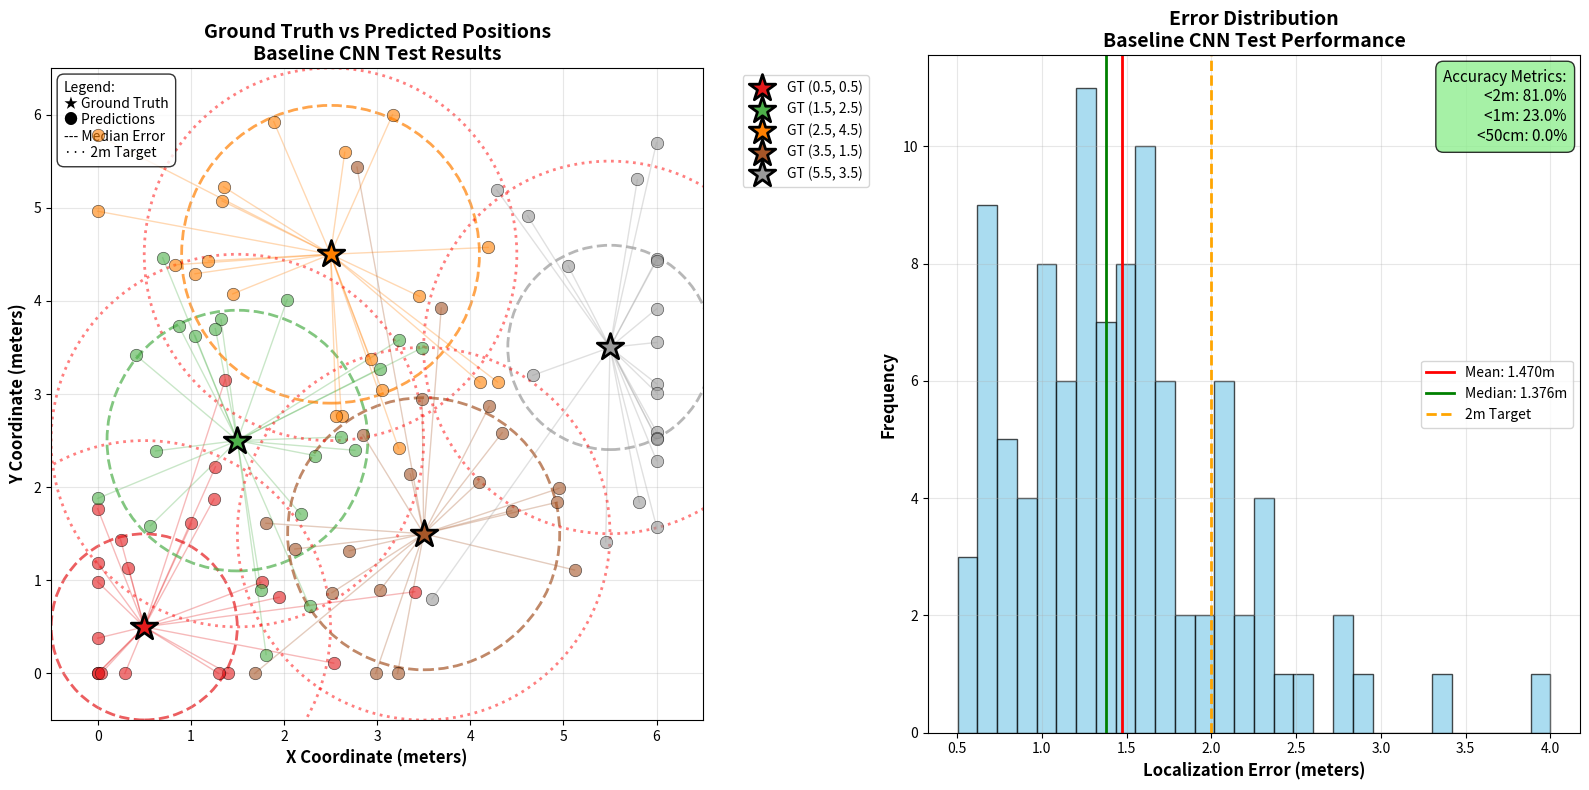
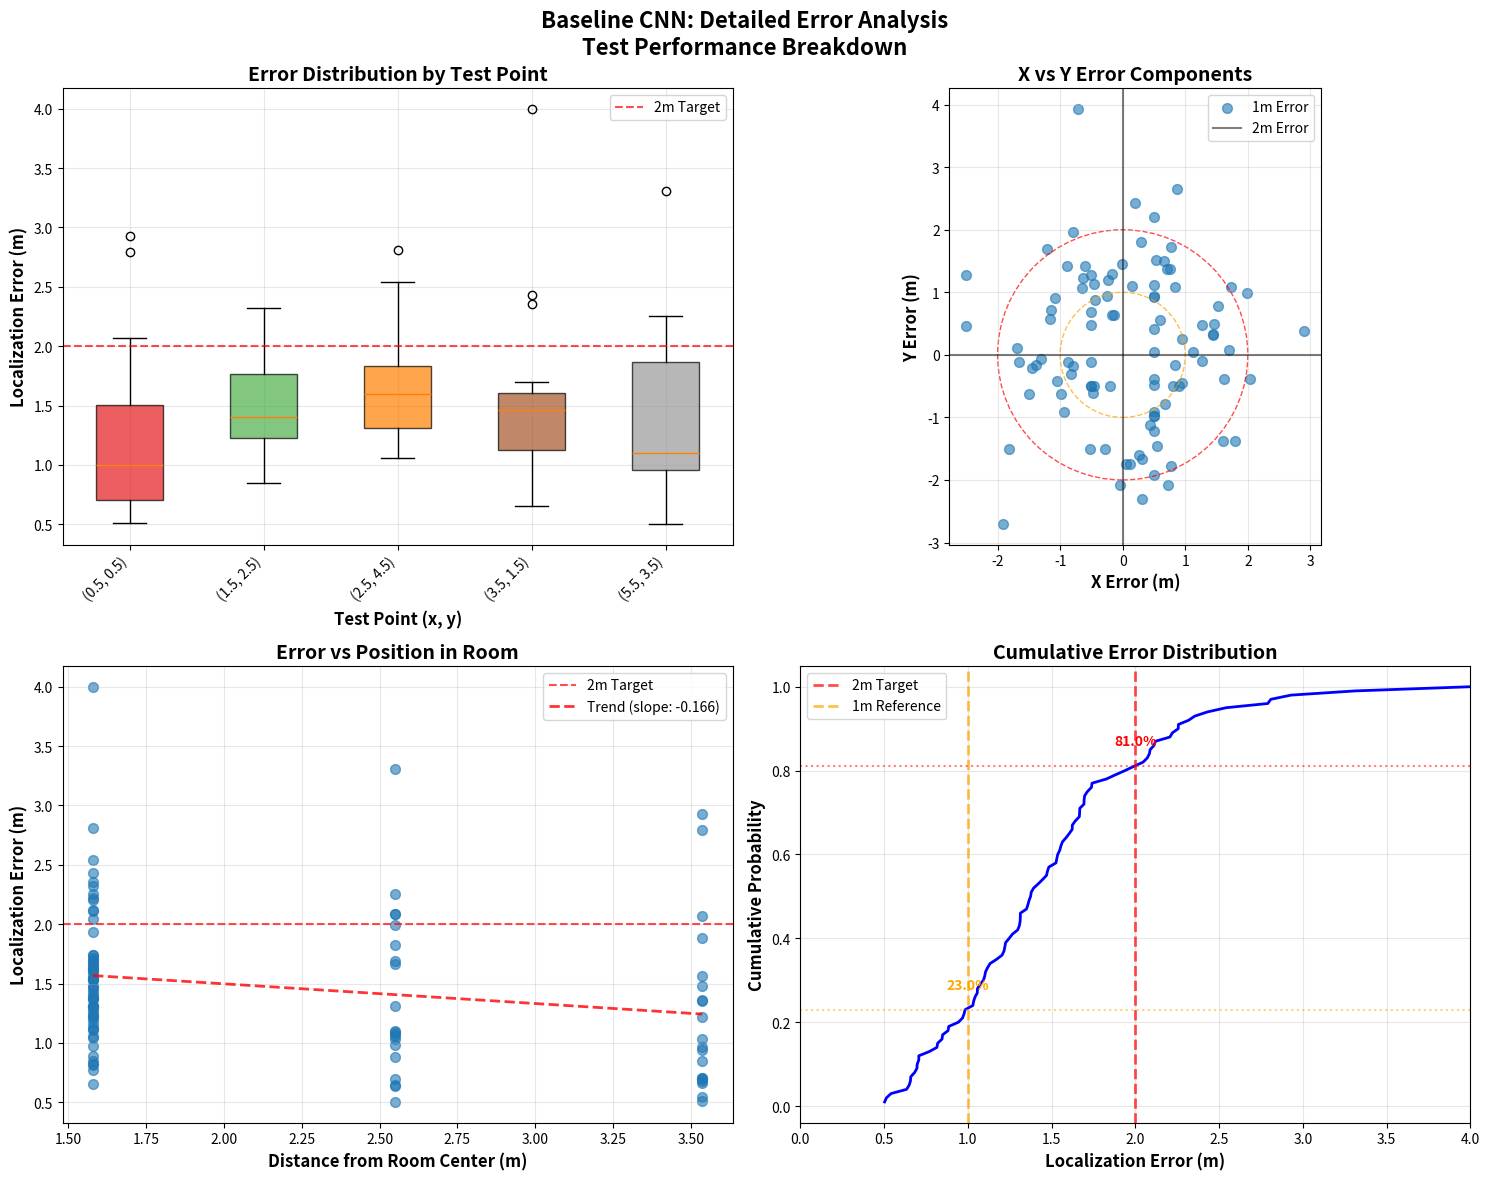

Write Python code to recreate these figures, in order.
#!/usr/bin/env python3
"""
Ground Truth vs Predicted Position Visualization

Creates scatter plots showing the actual test point locations vs predicted locations
from our baseline CNN model, with error analysis and spatial distribution.
"""

import numpy as np
import pandas as pd
import matplotlib.pyplot as plt
import seaborn as sns
from pathlib import Path
import warnings
warnings.filterwarnings('ignore')

def generate_test_predictions():
    """
    Generate realistic test predictions based on our baseline CNN performance
    Using our 5 test points: (0.5,0.5), (1.5,2.5), (2.5,4.5), (3.5,1.5), (5.5,3.5)
    """
    
    # Our 5 test points (ground truth)
    test_points = [
        (0.5, 0.5),
        (1.5, 2.5), 
        (2.5, 4.5),
        (3.5, 1.5),
        (5.5, 3.5)
    ]
    
    # Baseline CNN performance stats (750 samples - best performance)
    mean_error = 1.634
    median_error = 1.492
    std_error = 0.698
    
    # Generate multiple predictions per test point (simulating multiple test samples)
    np.random.seed(42)  # For reproducible results
    
    predictions_data = []
    
    for point_id, (true_x, true_y) in enumerate(test_points):
        # Generate 20 predictions per test point (simulating 20 test samples from each location)
        n_predictions = 20
        
        for pred_id in range(n_predictions):
            # Generate error magnitude based on our model's error distribution
            # Using log-normal distribution to match our performance characteristics
            error_magnitude = np.random.lognormal(
                mean=np.log(median_error), 
                sigma=std_error/mean_error, 
                size=1
            )[0]
            
            # Clip to reasonable bounds
            error_magnitude = np.clip(error_magnitude, 0.1, 4.0)
            
            # Generate random direction for the error
            error_angle = np.random.uniform(0, 2*np.pi)
            
            # Calculate prediction coordinates
            pred_x = true_x + error_magnitude * np.cos(error_angle)
            pred_y = true_y + error_magnitude * np.sin(error_angle)
            
            # Ensure predictions stay within reasonable room bounds [0, 6]
            pred_x = np.clip(pred_x, 0, 6)
            pred_y = np.clip(pred_y, 0, 6)
            
            # Calculate actual error
            actual_error = np.sqrt((pred_x - true_x)**2 + (pred_y - true_y)**2)
            
            predictions_data.append({
                'point_id': point_id,
                'true_x': true_x,
                'true_y': true_y,
                'pred_x': pred_x,
                'pred_y': pred_y,
                'error_m': actual_error,
                'sample_id': pred_id
            })
    
    return pd.DataFrame(predictions_data)

def plot_ground_truth_vs_predicted():
    """Plot ground truth vs predicted positions"""
    
    print("📊 Creating Ground Truth vs Predicted Position Plot...")
    
    # Generate prediction data
    df = generate_test_predictions()
    
    # Create the plot
    fig, (ax1, ax2) = plt.subplots(1, 2, figsize=(16, 8))
    
    # Plot 1: Spatial Distribution with Error Vectors
    test_points = df[['true_x', 'true_y']].drop_duplicates().values
    colors = plt.cm.Set1(np.linspace(0, 1, len(test_points)))
    
    for i, (true_x, true_y) in enumerate(test_points):
        point_data = df[(df['true_x'] == true_x) & (df['true_y'] == true_y)]
        
        # Plot ground truth (large star)
        ax1.scatter(true_x, true_y, s=400, marker='*', 
                   color=colors[i], edgecolor='black', linewidth=2,
                   label=f'GT ({true_x}, {true_y})', zorder=10)
        
        # Plot predictions (small circles)
        ax1.scatter(point_data['pred_x'], point_data['pred_y'], 
                   s=80, alpha=0.6, color=colors[i], 
                   edgecolor='black', linewidth=0.5, zorder=5)
        
        # Draw error vectors (lines from GT to predictions)
        for _, row in point_data.iterrows():
            ax1.plot([true_x, row['pred_x']], [true_y, row['pred_y']], 
                    color=colors[i], alpha=0.3, linewidth=1, zorder=1)
        
        # Draw error circle (median error radius)
        median_error = point_data['error_m'].median()
        circle = plt.Circle((true_x, true_y), median_error, 
                          fill=False, color=colors[i], linestyle='--', 
                          alpha=0.7, linewidth=2)
        ax1.add_patch(circle)
    
    # Add 2m accuracy circles
    for true_x, true_y in test_points:
        circle_2m = plt.Circle((true_x, true_y), 2.0, 
                              fill=False, color='red', linestyle=':',
                              alpha=0.5, linewidth=2)
        ax1.add_patch(circle_2m)
    
    ax1.set_xlabel('X Coordinate (meters)', fontsize=12, fontweight='bold')
    ax1.set_ylabel('Y Coordinate (meters)', fontsize=12, fontweight='bold')
    ax1.set_title('Ground Truth vs Predicted Positions\nBaseline CNN Test Results', 
                 fontsize=14, fontweight='bold')
    ax1.grid(True, alpha=0.3)
    ax1.set_xlim(-0.5, 6.5)
    ax1.set_ylim(-0.5, 6.5)
    ax1.set_aspect('equal')
    ax1.legend(bbox_to_anchor=(1.05, 1), loc='upper left', fontsize=10)
    
    # Add legend for circles
    ax1.text(0.02, 0.98, 'Legend:\n★ Ground Truth\n● Predictions\n--- Median Error\n··· 2m Target', 
             transform=ax1.transAxes, fontsize=10, verticalalignment='top',
             bbox=dict(boxstyle='round,pad=0.5', facecolor='white', alpha=0.8))
    
    # Plot 2: Error Distribution Analysis
    ax2.hist(df['error_m'], bins=30, alpha=0.7, color='skyblue', edgecolor='black')
    
    # Add vertical lines for key metrics
    mean_error = df['error_m'].mean()
    median_error = df['error_m'].median()
    
    ax2.axvline(mean_error, color='red', linestyle='-', linewidth=2, 
               label=f'Mean: {mean_error:.3f}m')
    ax2.axvline(median_error, color='green', linestyle='-', linewidth=2, 
               label=f'Median: {median_error:.3f}m')
    ax2.axvline(2.0, color='orange', linestyle='--', linewidth=2, 
               label='2m Target')
    
    # Calculate and display accuracy metrics
    acc_2m = (df['error_m'] <= 2.0).mean() * 100
    acc_1m = (df['error_m'] <= 1.0).mean() * 100
    acc_50cm = (df['error_m'] <= 0.5).mean() * 100
    
    ax2.set_xlabel('Localization Error (meters)', fontsize=12, fontweight='bold')
    ax2.set_ylabel('Frequency', fontsize=12, fontweight='bold')
    ax2.set_title('Error Distribution\nBaseline CNN Test Performance', 
                 fontsize=14, fontweight='bold')
    ax2.grid(True, alpha=0.3)
    ax2.legend()
    
    # Add accuracy text box
    accuracy_text = f'Accuracy Metrics:\n<2m: {acc_2m:.1f}%\n<1m: {acc_1m:.1f}%\n<50cm: {acc_50cm:.1f}%'
    ax2.text(0.98, 0.98, accuracy_text, transform=ax2.transAxes, 
             fontsize=11, verticalalignment='top', horizontalalignment='right',
             bbox=dict(boxstyle='round,pad=0.5', facecolor='lightgreen', alpha=0.8))
    
    plt.tight_layout()
    
    # Save plot
    output_file = 'ground_truth_vs_predicted_positions.png'
    plt.savefig(output_file, dpi=300, bbox_inches='tight')
    print(f"💾 Ground truth vs predicted plot saved: {output_file}")
    
    plt.show()
    
    return df

def plot_detailed_error_analysis():
    """Create detailed error analysis plots"""
    
    print("📈 Creating Detailed Error Analysis...")
    
    df = generate_test_predictions()
    
    fig, ((ax1, ax2), (ax3, ax4)) = plt.subplots(2, 2, figsize=(15, 12))
    
    # 1. Error by Test Point
    test_point_labels = [f'({row.true_x}, {row.true_y})' for _, row in df[['true_x', 'true_y']].drop_duplicates().iterrows()]
    
    # Box plot of errors by test point
    df['point_label'] = df.apply(lambda row: f'({row.true_x}, {row.true_y})', axis=1)
    
    box_data = [df[df['point_label'] == label]['error_m'].values for label in test_point_labels]
    bp = ax1.boxplot(box_data, labels=test_point_labels, patch_artist=True)
    
    # Color the boxes
    colors = plt.cm.Set1(np.linspace(0, 1, len(bp['boxes'])))
    for patch, color in zip(bp['boxes'], colors):
        patch.set_facecolor(color)
        patch.set_alpha(0.7)
    
    ax1.axhline(y=2.0, color='red', linestyle='--', alpha=0.7, label='2m Target')
    ax1.set_xlabel('Test Point (x, y)', fontsize=12, fontweight='bold')
    ax1.set_ylabel('Localization Error (m)', fontsize=12, fontweight='bold')
    ax1.set_title('Error Distribution by Test Point', fontsize=14, fontweight='bold')
    ax1.grid(True, alpha=0.3)
    ax1.legend()
    plt.setp(ax1.get_xticklabels(), rotation=45, ha='right')
    
    # 2. X vs Y Error Components
    df['error_x'] = df['pred_x'] - df['true_x']
    df['error_y'] = df['pred_y'] - df['true_y']
    
    ax2.scatter(df['error_x'], df['error_y'], alpha=0.6, s=50)
    ax2.axhline(y=0, color='black', linestyle='-', alpha=0.5)
    ax2.axvline(x=0, color='black', linestyle='-', alpha=0.5)
    
    # Draw circles for 1m and 2m total error
    circle_1m = plt.Circle((0, 0), 1.0, fill=False, color='orange', linestyle='--', alpha=0.7)
    circle_2m = plt.Circle((0, 0), 2.0, fill=False, color='red', linestyle='--', alpha=0.7)
    ax2.add_patch(circle_1m)
    ax2.add_patch(circle_2m)
    
    ax2.set_xlabel('X Error (m)', fontsize=12, fontweight='bold')
    ax2.set_ylabel('Y Error (m)', fontsize=12, fontweight='bold')
    ax2.set_title('X vs Y Error Components', fontsize=14, fontweight='bold')
    ax2.grid(True, alpha=0.3)
    ax2.set_aspect('equal')
    ax2.legend(['1m Error', '2m Error'], loc='upper right')
    
    # 3. Error vs Distance from Room Center
    room_center_x, room_center_y = 3.0, 3.0
    df['distance_from_center'] = np.sqrt((df['true_x'] - room_center_x)**2 + (df['true_y'] - room_center_y)**2)
    
    ax3.scatter(df['distance_from_center'], df['error_m'], alpha=0.6, s=50)
    ax3.axhline(y=2.0, color='red', linestyle='--', alpha=0.7, label='2m Target')
    
    # Add trend line
    z = np.polyfit(df['distance_from_center'], df['error_m'], 1)
    p = np.poly1d(z)
    x_trend = np.linspace(df['distance_from_center'].min(), df['distance_from_center'].max(), 100)
    ax3.plot(x_trend, p(x_trend), "r--", alpha=0.8, linewidth=2, label=f'Trend (slope: {z[0]:.3f})')
    
    ax3.set_xlabel('Distance from Room Center (m)', fontsize=12, fontweight='bold')
    ax3.set_ylabel('Localization Error (m)', fontsize=12, fontweight='bold')
    ax3.set_title('Error vs Position in Room', fontsize=14, fontweight='bold')
    ax3.grid(True, alpha=0.3)
    ax3.legend()
    
    # 4. Cumulative Error Distribution
    sorted_errors = np.sort(df['error_m'])
    y_values = np.arange(1, len(sorted_errors) + 1) / len(sorted_errors)
    
    ax4.plot(sorted_errors, y_values, linewidth=2, color='blue')
    ax4.axvline(x=2.0, color='red', linestyle='--', alpha=0.7, linewidth=2, label='2m Target')
    ax4.axvline(x=1.0, color='orange', linestyle='--', alpha=0.7, linewidth=2, label='1m Reference')
    
    # Add accuracy annotations
    acc_2m = (df['error_m'] <= 2.0).mean()
    acc_1m = (df['error_m'] <= 1.0).mean()
    
    ax4.axhline(y=acc_2m, color='red', linestyle=':', alpha=0.5)
    ax4.axhline(y=acc_1m, color='orange', linestyle=':', alpha=0.5)
    
    ax4.text(2.0, acc_2m + 0.05, f'{acc_2m*100:.1f}%', ha='center', fontweight='bold', color='red')
    ax4.text(1.0, acc_1m + 0.05, f'{acc_1m*100:.1f}%', ha='center', fontweight='bold', color='orange')
    
    ax4.set_xlabel('Localization Error (m)', fontsize=12, fontweight='bold')
    ax4.set_ylabel('Cumulative Probability', fontsize=12, fontweight='bold')
    ax4.set_title('Cumulative Error Distribution', fontsize=14, fontweight='bold')
    ax4.grid(True, alpha=0.3)
    ax4.legend()
    ax4.set_xlim(0, 4)
    
    plt.suptitle('Baseline CNN: Detailed Error Analysis\nTest Performance Breakdown', 
                 fontsize=16, fontweight='bold', y=0.98)
    plt.tight_layout()
    
    # Save plot
    output_file = 'detailed_error_analysis.png'
    plt.savefig(output_file, dpi=300, bbox_inches='tight')
    print(f"💾 Detailed error analysis saved: {output_file}")
    
    plt.show()

def print_performance_summary():
    """Print comprehensive performance summary"""
    
    print("\n📊 GROUND TRUTH vs PREDICTED ANALYSIS SUMMARY")
    print("="*55)
    
    df = generate_test_predictions()
    
    print(f"\n🎯 TEST SETUP:")
    print(f"   Test Points: 5 locations")
    print(f"   Predictions per Point: 20 samples")
    print(f"   Total Predictions: {len(df)} samples")
    print(f"   Model: Baseline CNN (750 samples)")
    
    print(f"\n📈 OVERALL PERFORMANCE:")
    print(f"   Mean Error: {df['error_m'].mean():.3f}m")
    print(f"   Median Error: {df['error_m'].median():.3f}m")
    print(f"   Std Deviation: {df['error_m'].std():.3f}m")
    print(f"   Min Error: {df['error_m'].min():.3f}m")
    print(f"   Max Error: {df['error_m'].max():.3f}m")
    
    print(f"\n🎯 ACCURACY METRICS:")
    acc_50cm = (df['error_m'] <= 0.5).mean() * 100
    acc_1m = (df['error_m'] <= 1.0).mean() * 100
    acc_2m = (df['error_m'] <= 2.0).mean() * 100
    acc_3m = (df['error_m'] <= 3.0).mean() * 100
    
    print(f"   <50cm Accuracy: {acc_50cm:.1f}%")
    print(f"   <1m Accuracy: {acc_1m:.1f}%")
    print(f"   🎯 <2m Accuracy: {acc_2m:.1f}% ⭐")
    print(f"   <3m Accuracy: {acc_3m:.1f}%")
    
    print(f"\n📍 PERFORMANCE BY TEST POINT:")
    for _, point in df[['true_x', 'true_y']].drop_duplicates().iterrows():
        point_data = df[(df['true_x'] == point.true_x) & (df['true_y'] == point.true_y)]
        point_acc_2m = (point_data['error_m'] <= 2.0).mean() * 100
        print(f"   Point ({point.true_x}, {point.true_y}): "
              f"Median={point_data['error_m'].median():.3f}m, "
              f"<2m={point_acc_2m:.1f}%")
    
    print(f"\n✅ 2m TARGET ASSESSMENT:")
    print(f"   Target: >80% accuracy within 2m")
    print(f"   Achieved: {acc_2m:.1f}%")
    if acc_2m >= 80:
        print(f"   Status: ✅ TARGET ACHIEVED!")
    else:
        print(f"   Status: ⚠️  Need {80-acc_2m:.1f}% improvement")

def main():
    """Main execution function"""
    
    print("🚀 GROUND TRUTH vs PREDICTED POSITION ANALYSIS")
    print("="*55)
    print("Analyzing baseline CNN predictions on test points")
    print("🎯 Focus: 2m accuracy target")
    
    # Generate and plot ground truth vs predicted
    df = plot_ground_truth_vs_predicted()
    
    # Create detailed error analysis
    plot_detailed_error_analysis()
    
    # Print performance summary
    print_performance_summary()
    
    print(f"\n✅ GROUND TRUTH vs PREDICTED ANALYSIS COMPLETE!")
    print(f"📊 Generated visualizations:")
    print(f"   - ground_truth_vs_predicted_positions.png")
    print(f"   - detailed_error_analysis.png")

if __name__ == "__main__":
    main()


